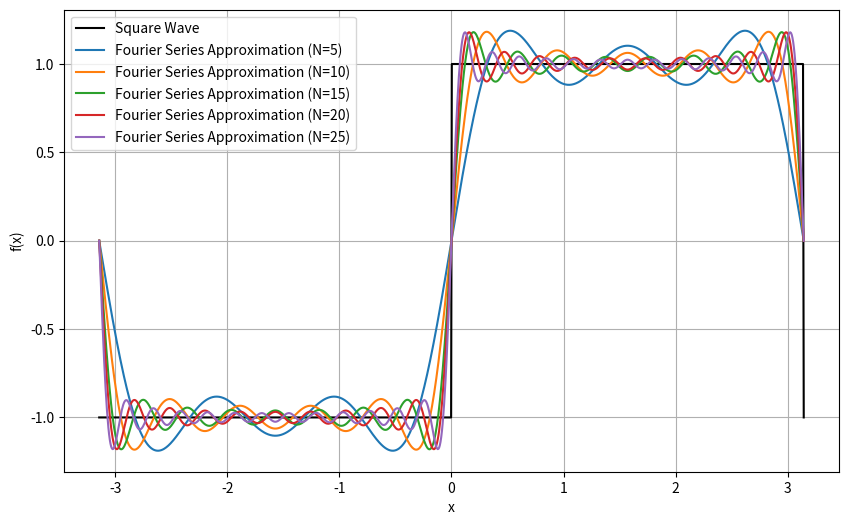
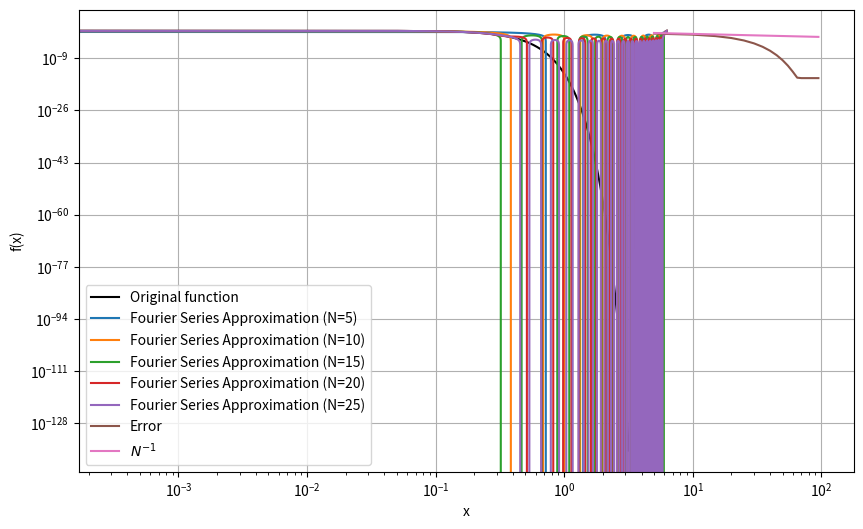
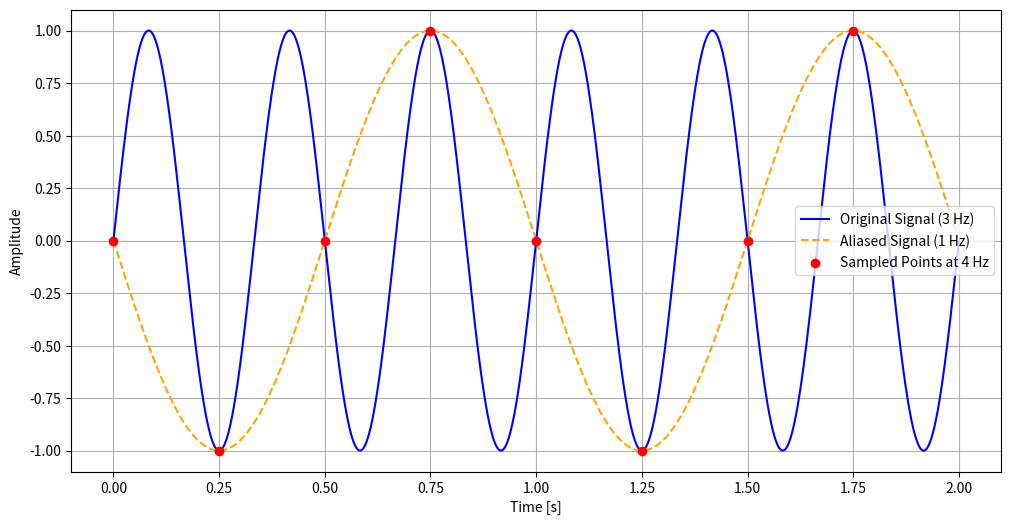
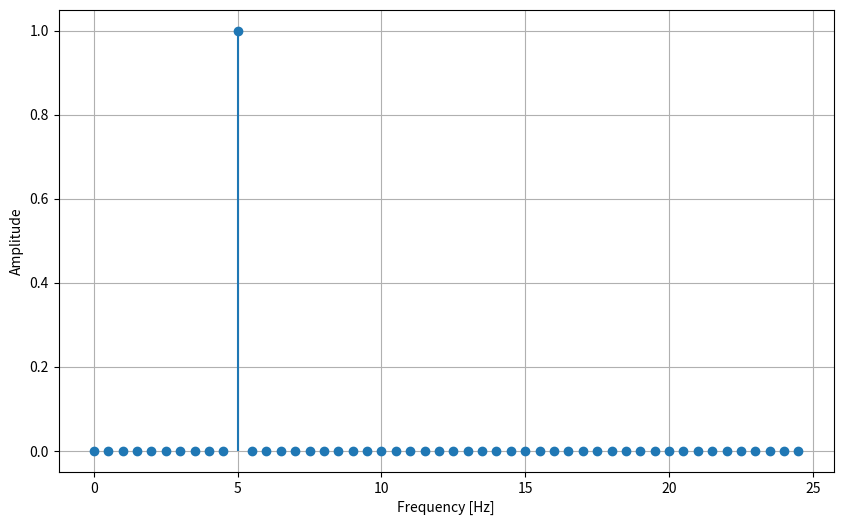
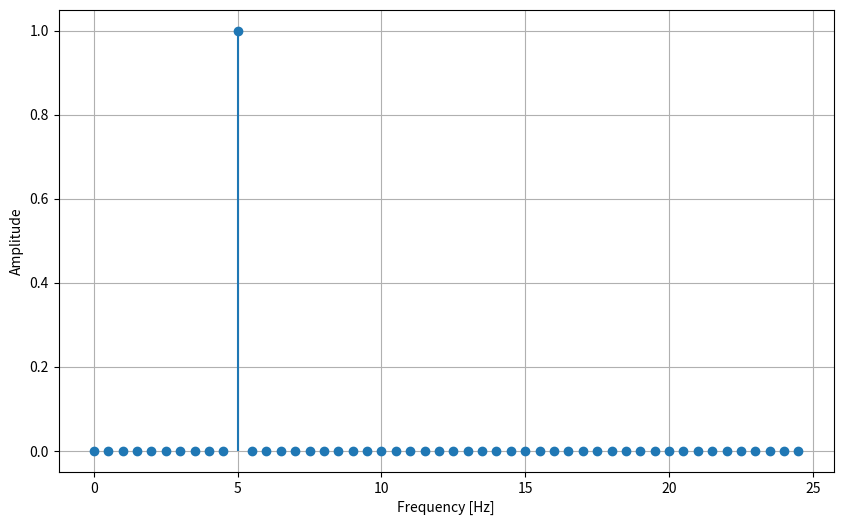
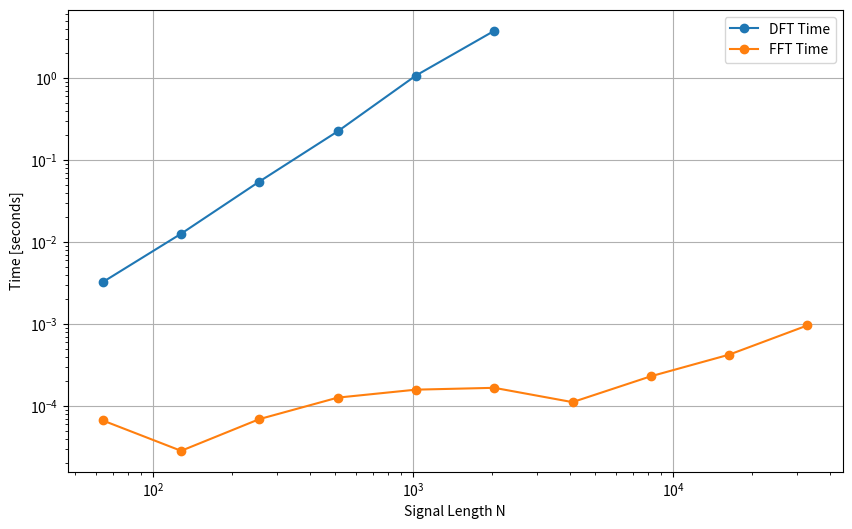
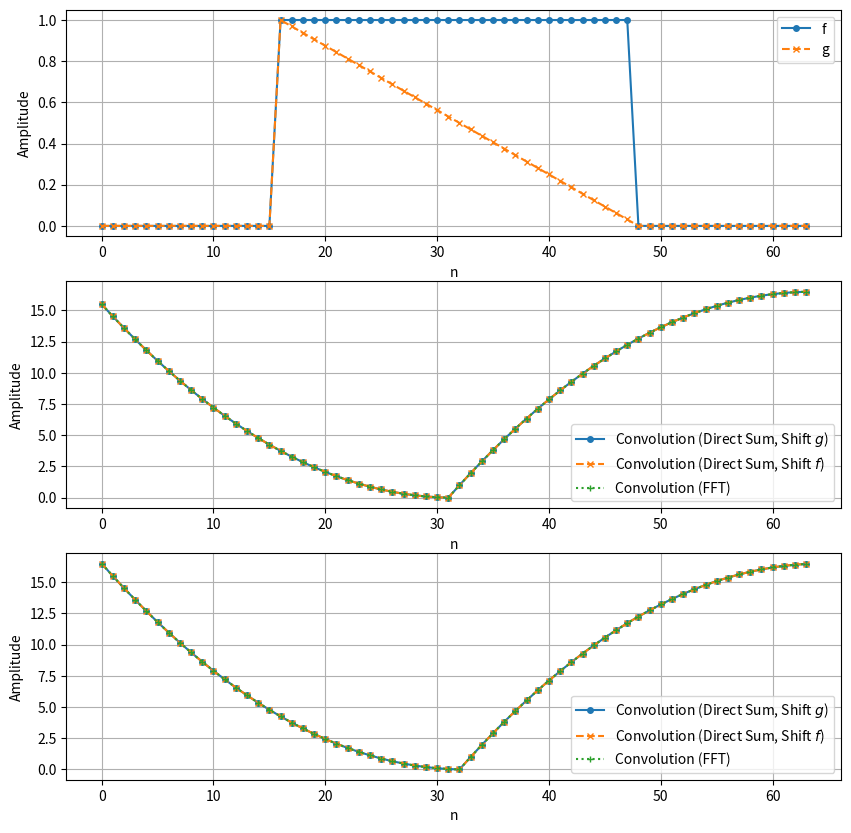

Reproduce these figures in Python, in order.
import numpy as np
import matplotlib.pyplot as plt

def f(x, L):
    return np.where((x % L) < L/2, 1, -1)

def f_approx(x, L, N):
    fsum = np.zeros_like(x)
    for n in range(1, N + 1, 2):  # sum over odd n
        B = 4 / (n * np.pi)
        fsum += B * np.sin(2 * n * np.pi * x / L)
    return fsum

L  = 2 * np.pi # Period is 2 pi
xi = np.linspace(-L/2, L/2, 1000)

# Plotting
plt.figure(figsize=(10, 6))

# Original function
fi = f(xi, L)
plt.plot(xi, fi, label='Square Wave', color='k')

# Fourier series approximation
N = list(range(5,100,5))
for n in N[:5]:
    fi_n = f_approx(xi, L, n)
    plt.plot(xi, fi_n, label=f'Fourier Series Approximation (N={n})')

plt.xlabel('x')
plt.ylabel('f(x)')
plt.legend()
plt.grid(True)

def An(f, x, L, n):
    I = f(x) * np.cos(2 * n * np.pi * x / L)
    return (2 / L) * np.trapezoid(I, x)

def Bn(f, x, L, n):
    I = f(x) * np.sin(2 * n * np.pi * x / L)
    return (2 / L) * np.trapezoid(I, x)

def Fourier_coefficients(f, x, L, N):
    A = [An(f, x, L, n) for n in range(0, N)]
    B = [Bn(f, x, L, n) for n in range(0, N)]
    return A, B

def Fourier_series(A, B, L, x):
    fsum = (A[0]/2) * np.ones_like(x)
    for n, An in enumerate(A[1:],1):
        fsum += An * np.cos(2 * n * np.pi * x / L)
    for n, Bn in enumerate(B[1:],1):
        fsum += Bn * np.sin(2 * n * np.pi * x / L)
    return fsum

def f(x): # closure on L
    a = -L/2
    b =  L/2
    x = (x - a) % (b - a) + a
    return np.exp(-x*x*32)

xi = np.linspace(-L/2, L/2, 10_000)
A, B = Fourier_coefficients(f, xi, L, 100)

plt.figure(figsize=(10, 6))

# Original function
xi = np.linspace(-L, L, 20_000)
fi = f(xi)
plt.plot(xi, fi, color='k', label='Original function')

# Fourier series approximation
N    = list(range(5,100,5))
fi_N = [Fourier_series(A[:n], B[:n], L, xi) for n in N]
for n, fi_n in list(zip(N, fi_N))[:5]:
    plt.plot(xi, fi_n, label=f'Fourier Series Approximation (N={n})')

plt.xlabel('x')
plt.ylabel('f(x)')
plt.legend()
plt.grid(True)

def mse(f, f_N):
    df = (f - f_N)
    return np.sqrt(np.mean(df * df))

errs = []
for fi_n in fi_N:
    errs.append(mse(fi, fi_n))

plt.loglog(N, errs, label='Error')
plt.loglog(N, 1/np.array(N), label=r'$N^{-1}$')
plt.legend()

# Parameters
f_signal = 3  # Frequency of the original signal in Hz
f_alias  = 1  # Aliased frequency in Hz (due to undersampling)
f_s      = 4  # Sampling frequency in Hz (below Nyquist rate)
t_end    = 2  # Duration in seconds

# Time arrays
t_cont = np.linspace(0, t_end, 1000) # Continuous time
t_s = np.arange(0, t_end, 1 / f_s)   # Discrete sampling times

# Signals
x_cont  = np.sin(2 * np.pi * f_signal * t_cont)  # Original continuous signal
x_alias =-np.sin(2 * np.pi * f_alias  * t_cont)  # Aliased signal for comparison
x_s     = np.sin(2 * np.pi * f_signal * t_s)     # Sampled signal

# Plotting
plt.figure(figsize=(12, 6))
plt.plot(t_cont, x_cont,  label='Original Signal (3 Hz)',      color='blue')
plt.plot(t_cont, x_alias, label='Aliased Signal (1 Hz)',       color='orange', linestyle='--')
plt.scatter(t_s, x_s,     label=f'Sampled Points at {f_s} Hz', color='red', zorder=5)

plt.xlabel('Time [s]')
plt.ylabel('Amplitude')
plt.legend()
plt.grid(True)

def DFT(f):
    N = len(f)
    F = np.zeros(N, dtype=complex)
    for k in range(N):
        for n in range(N):
            F[k] += f[n] * np.exp(-2j * np.pi * k * n / N)
    return F

# Signal parameters
f_signal = 5   # Frequency in Hz
f_s      = 50  # Sampling frequency in Hz
N        = 100 # Number of samples

# Time vector
t = np.arange(N) / f_s

# Signal generation
f = np.sin(2 * np.pi * f_signal * t)

# Compute the DFT
F = DFT(f)

# Frequency vector
freq = np.fft.fftfreq(N, d=1/f_s)

# Plotting
plt.figure(figsize=(10, 6))
plt.stem(freq[:N // 2], np.abs(F[:N // 2])*(2/N), basefmt=" ")
plt.xlabel('Frequency [Hz]')
plt.ylabel('Amplitude')
plt.grid(True)

def DFT_matrix(N):
    n = np.arange(N)
    k = n.reshape((N, 1))
    W = np.exp(-2j * np.pi * k * n / N)
    return W

# Compute DFT using matrix multiplication
W = DFT_matrix(N)

F_matrix = np.dot(W, f)

# Plotting
plt.figure(figsize=(10, 6))
plt.stem(freq[:N // 2], np.abs(F_matrix[:N // 2])*(2/N), basefmt=" ")
plt.xlabel('Frequency [Hz]')
plt.ylabel('Amplitude')
plt.grid(True)

from numpy.fft import fft, ifft
import time

signal_lengths = [2**n for n in range(6, 16)]

dft_times = []
fft_times = []

for N in signal_lengths:
    f = np.random.random(N)

    # Time DFT
    if N <= 2048:
        start_time = time.time()
        F = DFT(f)
        dft_times.append(time.time() - start_time)

    # Time FFT
    start_time = time.time()
    F = fft(f)
    fft_times.append(time.time() - start_time)

# Plotting the results
plt.figure(figsize=(10, 6))
plt.loglog(signal_lengths[:len(dft_times)], dft_times, label='DFT Time', marker='o')
plt.loglog(signal_lengths, fft_times, label='FFT Time', marker='o')

plt.xlabel('Signal Length N')
plt.ylabel('Time [seconds]')
plt.legend()
plt.grid(True)

N = 64
f = np.pad(np.ones(N//2),                            (N//4, N//4), mode='constant')
g = np.pad(np.linspace(1,0,endpoint=False,num=N//2), (N//4, N//4), mode='constant')

conv1 = np.array([np.sum(f * np.roll(g[::-1], 1+t)) for t in range(len(g))])
conv2 = np.array([np.sum(np.roll(f[::-1], 1+t) * g) for t in range(len(f))])
conv3 = np.real(ifft(fft(f) * fft(g)))

corr1 = np.array([np.sum(f.conj() * np.roll(g, -t)) for t in range(len(g))])
corr2 = np.array([np.sum(np.roll(f.conj(),  t) * g) for t in range(len(f))])
corr3 = np.real(ifft(fft(f).conj() * fft(g)))

fig, axes = plt.subplots(3,1, figsize=(10, 10))

axes[0].plot(f, label='f', linestyle='-',  marker='o', markersize=4)
axes[0].plot(g, label='g', linestyle='--', marker='x', markersize=4)
axes[0].set_xlabel('n')
axes[0].set_ylabel('Amplitude')
axes[0].legend()
axes[0].grid(True)

axes[1].plot(conv1, label='Convolution (Direct Sum, Shift $g$)', linestyle='-',  marker='o', markersize=4)
axes[1].plot(conv2, label='Convolution (Direct Sum, Shift $f$)', linestyle='--', marker='x', markersize=4)
axes[1].plot(conv3, label='Convolution (FFT)',      linestyle=':',  marker='+', markersize=4)
axes[1].set_xlabel('n')
axes[1].set_ylabel('Amplitude')
axes[1].legend()
axes[1].grid(True)

axes[2].plot(corr1, label='Convolution (Direct Sum, Shift $g$)', linestyle='-',  marker='o', markersize=4)
axes[2].plot(corr2, label='Convolution (Direct Sum, Shift $f$)', linestyle='--', marker='x', markersize=4)
axes[2].plot(corr3, label='Convolution (FFT)',                   linestyle=':',  marker='+', markersize=4)
axes[2].set_xlabel('n')
axes[2].set_ylabel('Amplitude')
axes[2].legend()
axes[2].grid(True)

# Compute energies in the time domain
E_f = np.sum(np.abs(f) ** 2)
E_g = np.sum(np.abs(g) ** 2)

# Compute energies in the frequency domain
E_F = (1 / len(f)) * np.sum(np.abs(fft(f)) ** 2)
E_G = (1 / len(g)) * np.sum(np.abs(fft(g)) ** 2)

print(f"Energy of f[n] in time domain: {E_f}")
print(f"Energy of f[n] in freq domain: {E_F}")
print(f"Energy of g[n] in time domain: {E_g}")
print(f"Energy of g[n] in freq domain: {E_G}")